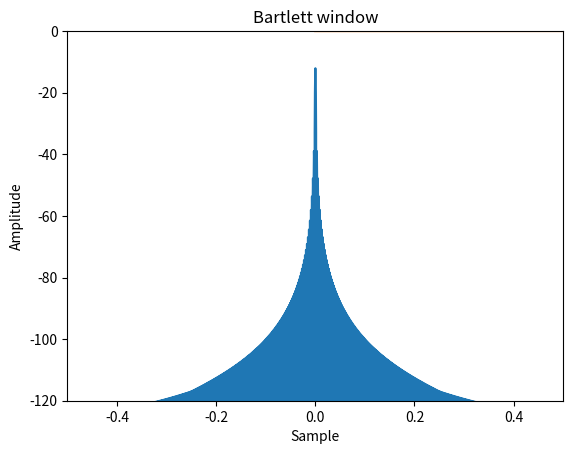
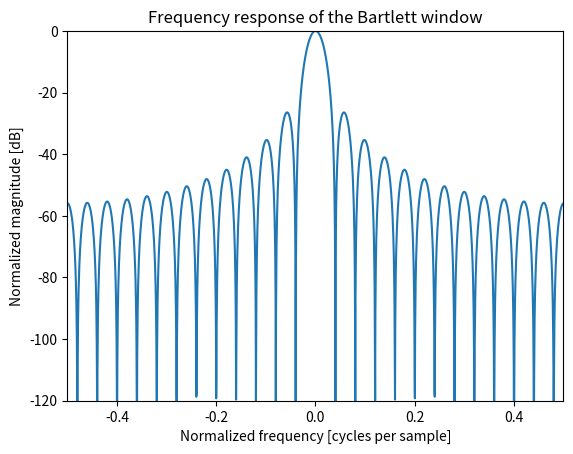

Python code for these plots, in order:
#!/usr/bin/env python3
# -*- coding: utf-8 -*-
"""
Created on Wed Oct 19 21:59:52 2022

@author: nabcon
"""

import numpy as np
import matplotlib.pyplot as plt
import scipy.signal as sig
from scipy.fft import fft, fftshift, fftfreq


N = 1000;
nn = np.arange(N)

zero_padd = 1

entrada = np.ones(N)
# hamming = 0.54 - 0.46*np.cos(2*np.pi*nn/(N-1))
# hanning = 0.5 - 0.5*np.cos(2*np.pi*nn/(N+1))
# blackman = 0.42 - 0.5*np.cos(2*np.pi*nn/(N-1)) + 0.08*np.cos(4*np.pi*nn/(N-1)) 

Bartlett    = sig.windows.bartlett(N)
hann        = sig.windows.hann(N)
Blackman    = sig.windows.blackman(N)              
FlatTop     = sig.windows.flattop(N)

Bartlett = np.append(Bartlett,np.zeros(zero_padd*N))

fft_Bartlett = fft(Bartlett)/Bartlett.shape[0]

ff = np.linspace(-0.5, 0.5, len(fft_Bartlett))
# t = np.arange(len(fft_Bartlett))
# ff = fftshift(fftfreq(t.shape[-1]))

plt.plot(ff, 20*np.log10(np.abs(fftshift(fft_Bartlett))))
#plt.plot(ff, 20*np.log10(np.abs(fftshift(fft_Bartlett/abs(fft_Bartlett).max()))))
plt.axis([-0.5, 0.5, -120, 0])
# fig, [ax1,ax2,ax3,ax4] = plt.subplots(nrows=4 , ncols=1)
# ax1.plot(Bartlett)
# ax2.plot(hann)
# ax3.plot(Blackman)
# ax4.plot(FlatTop)

 
#%% prub

from scipy.fft import fft, fftshift

window = sig.windows.bartlett(51)

plt.plot(window)

plt.title("Bartlett window")

plt.ylabel("Amplitude")

plt.xlabel("Sample")

plt.figure()

A = fft(window, 2048) / (len(window)/2.0)

freq = np.linspace(-0.5, 0.5, len(A))

response = 20 * np.log10(np.abs(fftshift(A / abs(A).max())))

plt.plot(freq, response)

plt.axis([-0.5, 0.5, -120, 0])

plt.title("Frequency response of the Bartlett window")

plt.ylabel("Normalized magnitude [dB]")

plt.xlabel("Normalized frequency [cycles per sample]")

